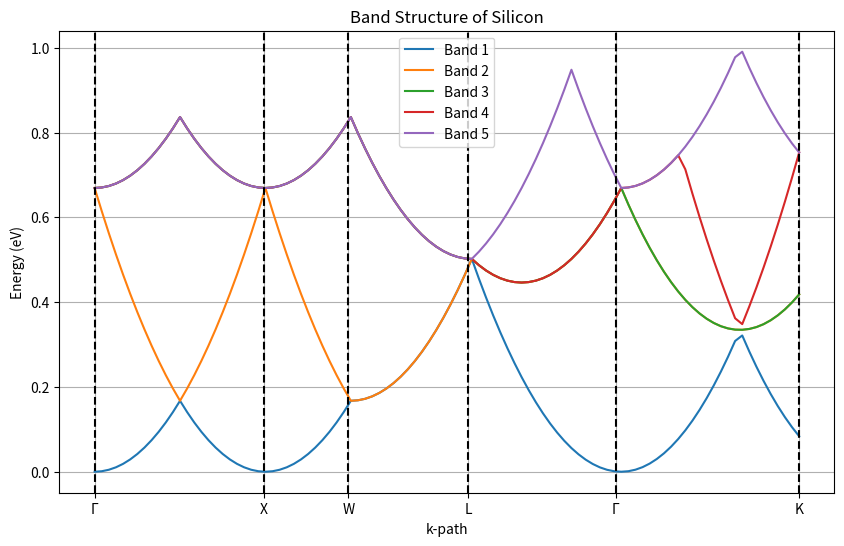

This chart was generated by the following Python code:
import numpy as np
import matplotlib.pyplot as plt

a = 5.431  # Lattice constant of Silicon (Rb)
N = 100  # Number of points in the reciprocal space

def V_ps(G):
    """Total pseudopotential in atomic units, expanded in Fourier components."""
    if np.linalg.norm(G) == np.sqrt(3):
        return -0.1121
    elif np.linalg.norm(G) == np.sqrt(8):
        return 0.0276
    elif np.linalg.norm(G) == np.sqrt(11):
        return 0.0362
    return 0

def T(G, k):
    """Calculates the kinetic energy, given a vector of the 1st Brillouin zone G and a k vector """
    return 0.5 * np.linalg.norm(k + G)**2

# High-symmetry-points
Gamma = np.array([0, 0, 0])
X = np.array([2*np.pi/a, 0, 0])
W = np.array([2*np.pi/a, np.pi/a, 0])
K = np.array([3*np.pi/(2*a), 3*np.pi/(2*a), 0])
L = np.array([np.pi/a, np.pi/a, np.pi/a])

k_path = np.concatenate([
    np.linspace(Gamma, X, 24, endpoint=False),
    np.linspace(X, W, 12, endpoint=False),
    np.linspace(W, L, 17, endpoint=False),
    np.linspace(L, Gamma, 21, endpoint=False),
    np.linspace(Gamma, K, 26)
])

def H_fill(k):
    """Calculates the Hamiltonian matrix in the 1st Brillouin zone, given k vectors."""
    G_BZ = np.array([[i, j, l] for i in range(-1, 2) for j in range(-1, 2) for l in range(-1, 2)]) * (2 * np.pi / a)
    H = np.zeros((len(G_BZ), len(G_BZ)), dtype=complex)
    for i in range(len(G_BZ)):
        for j in range(len(G_BZ)):
            H[i, j] = V_ps(np.linalg.norm(G_BZ[i] - G_BZ[j]))*np.cos(((G_BZ[i] - G_BZ[j])[0]+(G_BZ[i] - G_BZ[j])[1]+(G_BZ[i] - G_BZ[j])[2])*np.pi/4)
        H[i, i] += T(G_BZ[i], k)
    return H

# Energy eigenvalues
E = []
for k in k_path:
    E.append(np.linalg.eigh(H_fill(k))[0])  # Corrected to get only eigenvalues

# Plotting
plt.figure(figsize=(10, 6))
for i, band in enumerate(np.array(E).T[:5]):
    plt.plot(np.linspace(0, 1, len(k_path)), band, label=f'Band {i+1}')

# Adding vertical lines for high-symmetry points
high_symmetry_points = [0, 24, 36, 53, 74, 100]
labels = ['Γ', 'X', 'W', 'L', 'Γ', 'K']
for point in high_symmetry_points:
    plt.axvline(x=point/len(k_path), color='k', linestyle='--')
plt.xticks([point/len(k_path) for point in high_symmetry_points], labels)

plt.xlabel('k-path')
plt.ylabel('Energy (eV)')
plt.title('Band Structure of Silicon')
plt.legend()
plt.grid(True)
plt.show()
